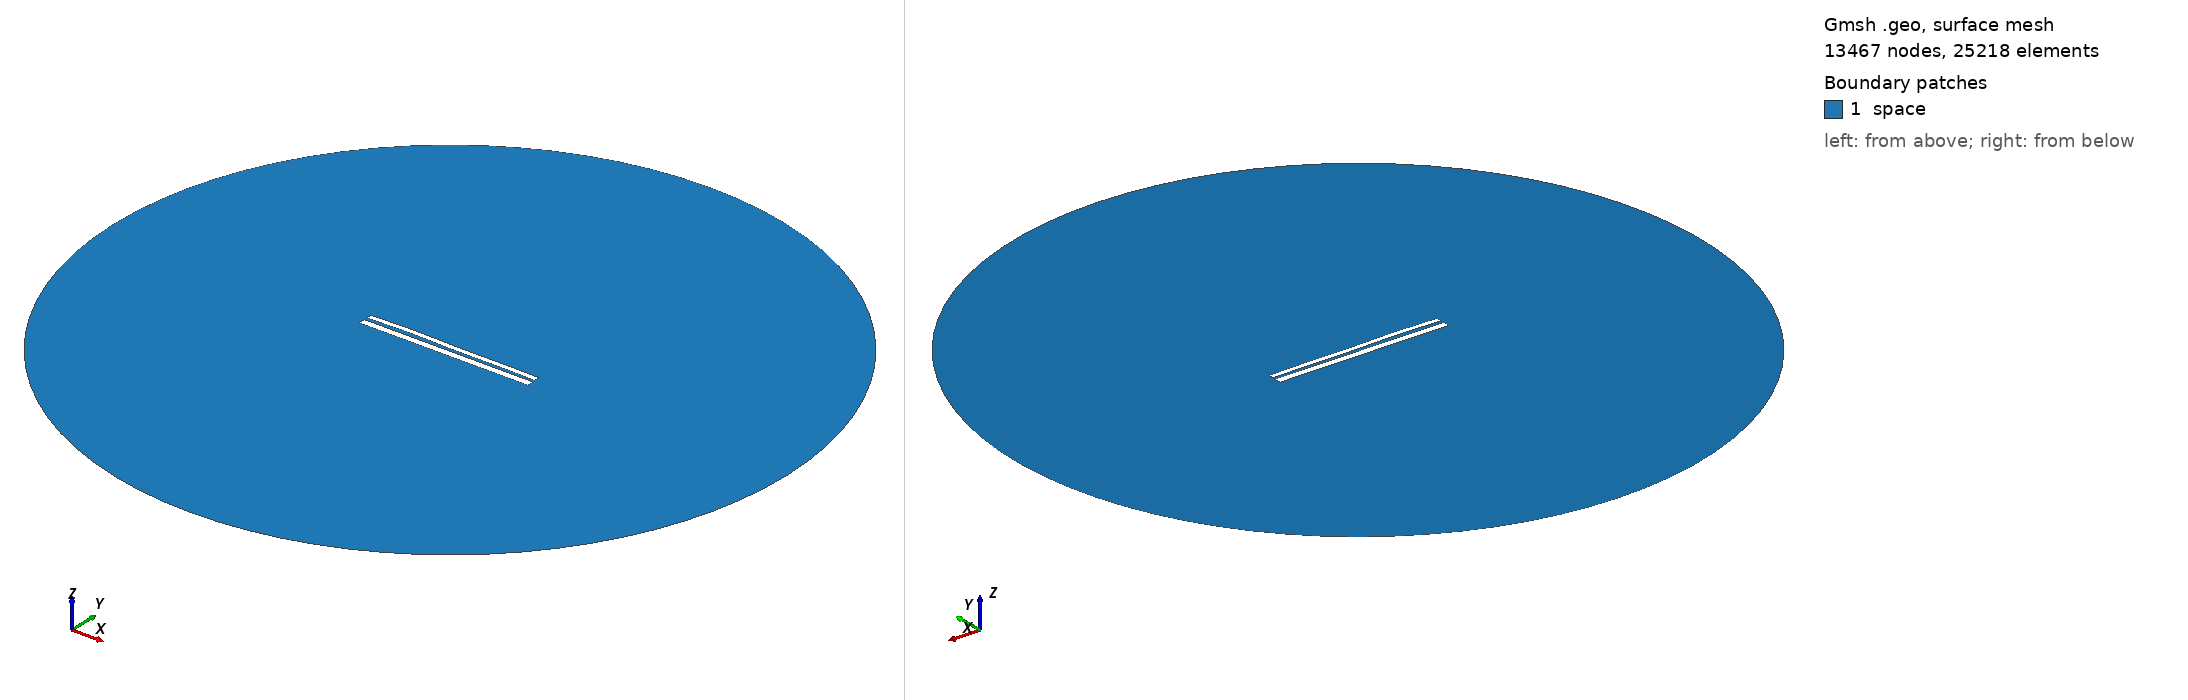

Gmsh geometry script, surface-meshed: 13467 nodes, 25218 surface elements. Boundary patches (legend numbers): 1 space. Left view from above one corner, right view from below the opposite corner. Legend entries are the model's physical surfaces. The drawing asked Gmsh for element sizes between 1% and 20% of the model's largest extent; the script's own settings can give other sizes.

=== 9625.geo (drawn) ===
//---------------------------------------
// Geometry kernel
//---------------------------------------

SetFactory("OpenCASCADE");



//---------------------------------------
// Parameters of the geometry
//---------------------------------------

// Overetch of the upper plate
overetch = 0.375;

// Distance between the plates
distance = 1.5;

// Discretization over the x axis (for the deformation)
nx = 50; 

// Length of the plate
L = 100 - overetch; 

// Number of modes
n = 4; 

// 1st mode coefficient
coeff(1) = -0.075;
beta(1) = 0.596864 * 3.1415926535 / L;

// 2nd mode coefficient
coeff(2) = 0.15;
beta(2) = 1.49418 * 3.1415926535 / L;

// 3rd mode coefficient
coeff(3) = 0.15;
beta(3) = 2.50025 * 3.1415926535 / L;

// 4th mode coefficient
coeff(4) = 0.15;
beta(4) = 3.49999 * 3.1415926535 / L;



//---------------------------------------
// Upper plate (deformed rectangle)
//---------------------------------------

// Coordiantes of the upper plate
xmin = -50;
xmax = 50 - overetch;

// Height of the upper plate
yheight = 4 - 2 * overetch;

// Indexes of the points
UpperID[] = {};
LowerID[] = {};
LeftID[] = {};
RightID[] = {};

// Point index
p = 1;

// Horizontal edges
For i In {1:nx}
    x = xmin + (i-1)*(xmax - xmin)/(nx-1);

    y_bottom = distance / 2 + overetch;
    For j In {1:n}
        C = (Cosh(beta(j)*L) + Cos(beta(j)*L)) / (Sinh(beta(j)*L) + Sin(beta(j)*L));
        y_bottom  = y_bottom + coeff(j) * (Cosh(beta(j)*(x+50)) - Cos(beta(j)*(x+50)) - C * (Sinh(beta(j)*(x+50)) - Sin(beta(j)*(x+50))));
    EndFor

    y_top = y_bottom + yheight;

    Point(p) = {x, y_top, 0, 1.0};
    UpperID[i] = p;
    p = p + 1;

    Point(p) = {x, y_bottom, 0, 1.0};
    LowerID[i] = p;
    p = p + 1;
EndFor

// Create point lists
UpperPts[] = {}; LowerPts[] = {};
For i In {1:nx}
  UpperPts[] += {UpperID[i]};
  LowerPts[] += {LowerID[i]};
EndFor

// Build splines
Spline(1) = {UpperPts[]};
Spline(2) = {LowerPts[]};
Line(3) = {LowerPts[nx-1], UpperPts[nx-1]};
Line(4) = {LowerPts[0], UpperPts[0]};

// Build the plane surface
Curve Loop(1) = {2, 3, -1, -4};
Plane Surface(1) = {1};



//---------------------------------------
// Lower plate (rectangle)
//---------------------------------------

// Vertices
Point(1001) = {-50, -1, 0, 1.0};
Point(1002) = { 50, -1, 0, 1.0};
Point(1003) = { 50,  -5, 0, 1.0};
Point(1004) = {-50,  -5, 0, 1.0};

// Edges
Line(5) = {1001, 1002};
Line(6) = {1002, 1003};
Line(7) = {1003, 1004};
Line(8) = {1004, 1001};

// Plane surface
Line Loop(2) = {5, 6, 7, 8};
Plane Surface(2) = {2}; 



//---------------------------------------
// Outer (fictious) boundary
//---------------------------------------

// Points
Point(1005) = {0, 0, 0};       // Center
Point(1006) = {200, 0, 0};     // Start point
Point(1007) = {0, 200, 0};     // 90 degrees
Point(1008) = {-200, 0, 0};    // 180 degrees
Point(1009) = {0, -200, 0};    // 270 degrees

// Circle arcs (each needs start, center, end)
Circle(9) = {1006, 1005, 1007};
Circle(10) = {1007, 1005, 1008};
Circle(11) = {1008, 1005, 1009};
Circle(12) = {1009, 1005, 1006};

// Plane surface for the entire domain
Curve Loop(3) = {9, 10, 11, 12};
Surface(3) = {3};

// Subtract the plates from the whole domain to obtain the actual domain where we want to solve the equations
BooleanDifference{ Surface{3}; Delete; }{ Surface{1}; Surface{2}; Delete; }




//---------------------------------------
// Transfinite Lines/Curves
//---------------------------------------

// Set the number of points on the boundaries
r = 7;

// Plates
Transfinite Curve {1, 2} = 50*r Using Progression 1;
Transfinite Curve {3, 4} = 2*r Using Progression 1;
Transfinite Line {5, 7} = 50*r Using Progression 1;
Transfinite Line {6, 8} = 2*r Using Progression 1;

// Outer boundary
Transfinite Line {9, 10, 11, 12} = 20 Using Progression 1;



//---------------------------------------
// Physical groups
//---------------------------------------                

// Physical curves (boundaries)
Physical Line("force_segment", 10) = {2};
Physical Line("upper_plate", 11) = {1, 3, 4};
Physical Line("lower_plate", 12) = {5, 6, 7, 8};
Physical Line("boundary", 20) = {9, 10, 11, 12};

// Physical Surfaces
Physical Surface("space", 30) = {3};



//---------------------------------------
// 6. Generate the Mesh
//---------------------------------------

// 2D mesh generation
Mesh 2;
